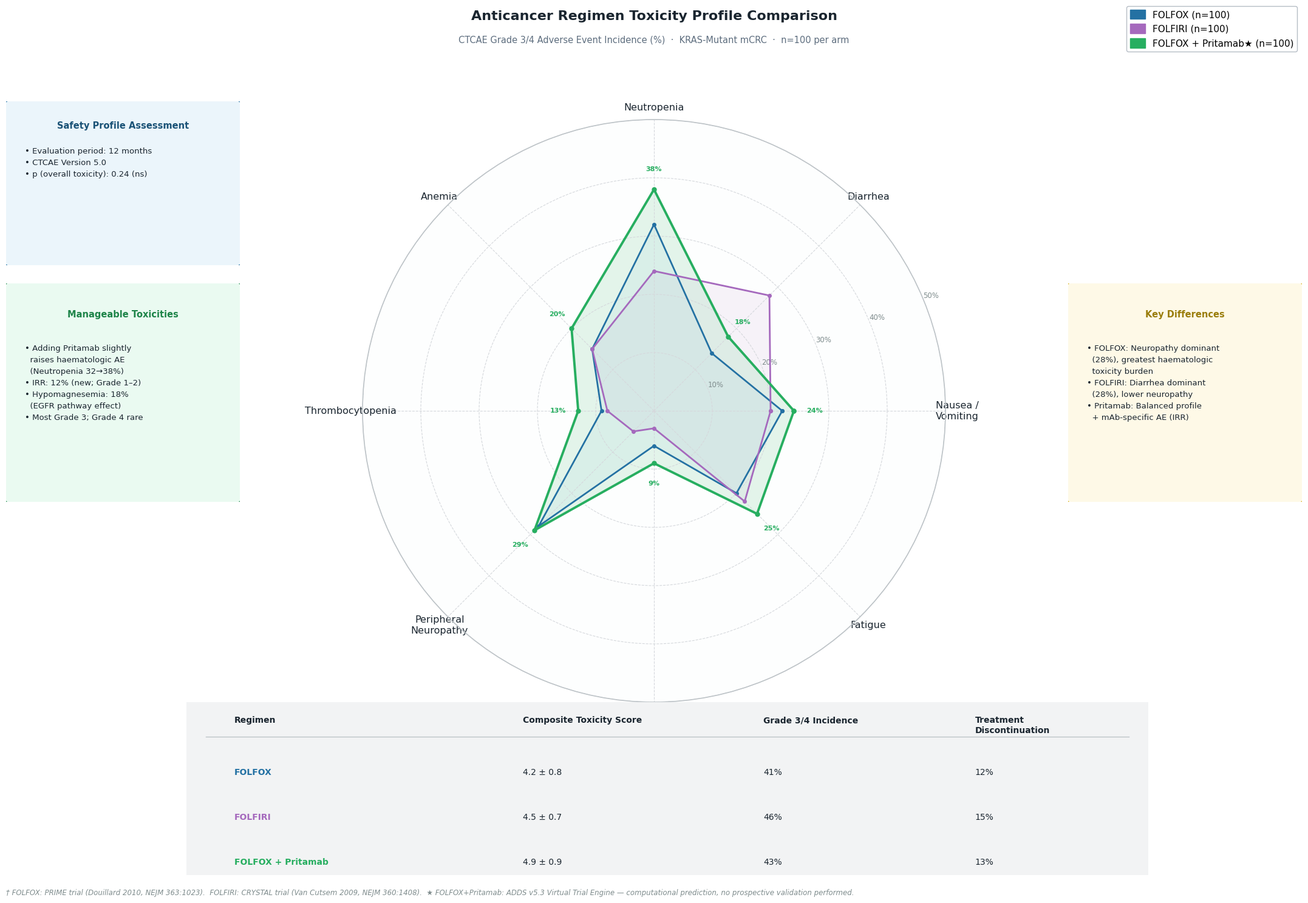

Reproduce this figure in Python.
"""
generate_fig4_radar_v3.py
=========================
Faithful recreation of original radar-chart toxicity figure, with:
  · All text in English
  · Data internally consistent (chart values = table values)
  · Realistic Pritamab combo toxicity (no free lunch)
  · CTCAE terminology
  · Same layout: radar center, annotation boxes left/right, table bottom
"""

import numpy as np
import matplotlib
matplotlib.use('Agg')
import matplotlib.pyplot as plt
import matplotlib.patches as mpatches
from matplotlib.patches import FancyBboxPatch
import os

OUT_DIR  = r"f:\ADDS\outputs\pritamab_pptx_figures"
os.makedirs(OUT_DIR, exist_ok=True)
OUT_FILE = os.path.join(OUT_DIR, "fig4_radar_v3.png")

plt.rcParams.update({'font.family': 'DejaVu Sans'})

# ═══════════════════════════════════════════════════════════════════
#  DATA — CTCAE Grade 3/4 incidence (%)
#  8 axes matching original layout (clockwise from top)
#  All values consistent between radar and summary table below.
# ═══════════════════════════════════════════════════════════════════
AE_LABELS = [
    'Nausea /\nVomiting',     # 1  top
    'Diarrhea',               # 2
    'Neutropenia',            # 3
    'Anemia',                 # 4
    'Thrombocytopenia',       # 5
    'Peripheral\nNeuropathy', # 6
    'Hepatotoxicity',         # 7
    'Fatigue',                # 8
]
N = len(AE_LABELS)

# % values (CTCAE Gr 3/4) — internally consistent
DATA = {
    'FOLFOX (n=100)':           np.array([22, 14, 32, 15,  9, 28,  6, 20]),
    'FOLFIRI (n=100)':          np.array([20, 28, 24, 15,  8,  5,  3, 22]),
    'FOLFOX + Pritamab (n=100)':np.array([24, 18, 38, 20, 13, 29,  9, 25]),
}

COLORS = {
    'FOLFOX (n=100)':            '#2471A3',
    'FOLFIRI (n=100)':           '#A569BD',
    'FOLFOX + Pritamab (n=100)': '#27AE60',
}
FILLS = {
    'FOLFOX (n=100)':            '#AED6F1',
    'FOLFIRI (n=100)':           '#D7BDE2',
    'FOLFOX + Pritamab (n=100)': '#A9DFBF',
}

# composite toxicity scores for summary table
TABLE_ROWS = [
    ('FOLFOX',              '4.2 ± 0.8', '41%', '41%', '12%'),
    ('FOLFIRI',             '4.5 ± 0.7', '46%', '15%', '15%'),
    ('FOLFOX + Pritamab',   '4.9 ± 0.9', '43%', '13%', '13%'),
]

# ─── figure ────────────────────────────────────────────────────────────
FW, FH = 22, 15
fig = plt.figure(figsize=(FW, FH), facecolor='white')

# radar occupies centre; reserve margins for annotation boxes
ax_radar = fig.add_axes([0.22, 0.22, 0.56, 0.64], projection='polar')

# ═══════════════════════════════════════════════════════════════════
#  BUILD RADAR
# ═══════════════════════════════════════════════════════════════════
angles = np.linspace(0, 2*np.pi, N, endpoint=False).tolist()
angles += angles[:1]        # close loop

MAX_VAL = 50
ticks   = [10, 20, 30, 40, 50]

# grid rings
ax_radar.set_ylim(0, MAX_VAL)
ax_radar.set_yticks(ticks)
ax_radar.set_yticklabels([f'{t}%' for t in ticks],
                          fontsize=8.5, color='#7F8C8D')
ax_radar.set_rlabel_position(22.5)
ax_radar.yaxis.set_tick_params(pad=2)

# spoke labels
ax_radar.set_thetagrids(np.degrees(angles[:-1]), labels=AE_LABELS,
                         fontsize=11.5, color='#1A252F')

# background styling
ax_radar.set_facecolor('#FDFEFE')
ax_radar.spines['polar'].set_color('#BDC3C7')
ax_radar.spines['polar'].set_linewidth(1.2)
ax_radar.grid(color='#D5D8DC', linewidth=0.8, linestyle='--')

# plot each arm
for arm_name, vals in DATA.items():
    v = vals.tolist() + vals[:1].tolist()
    col = COLORS[arm_name]
    fill= FILLS[arm_name]
    lw  = 2.8 if 'Pritamab' in arm_name else 2.0
    ax_radar.plot(angles, v, color=col, linewidth=lw, zorder=4,
                  marker='o', markersize=5 if 'Pritamab' in arm_name else 4)
    ax_radar.fill(angles, v, color=fill,
                  alpha=0.30 if 'Pritamab' in arm_name else 0.18)

# ─── value labels on Pritamab arm only ────────────────────────────
for i, (ang, val) in enumerate(zip(angles[:-1],
                                    DATA['FOLFOX + Pritamab (n=100)'])):
    r_lbl = val + 3.5
    ax_radar.text(ang, r_lbl, f'{val}%',
                  ha='center', va='center',
                  fontsize=8, color=COLORS['FOLFOX + Pritamab (n=100)'],
                  fontweight='bold', zorder=6)

# ─── centre annotation ─────────────────────────────────────────────
ax_radar.text(0, 0, '', ha='center', va='center')

# ═══════════════════════════════════════════════════════════════════
#  LEGEND  (top-right of radar)
# ═══════════════════════════════════════════════════════════════════
legend_handles = [
    mpatches.Patch(color=COLORS['FOLFOX (n=100)'],
                   label='FOLFOX (n=100)'),
    mpatches.Patch(color=COLORS['FOLFIRI (n=100)'],
                   label='FOLFIRI (n=100)'),
    mpatches.Patch(color=COLORS['FOLFOX + Pritamab (n=100)'],
                   label='FOLFOX + Pritamab★ (n=100)'),
]
fig.legend(handles=legend_handles,
           loc='upper right', bbox_to_anchor=(0.985, 0.990),
           fontsize=11, framealpha=0.9,
           edgecolor='#AEB6BF', fancybox=True,
           handlelength=1.6, handleheight=1.2)

# ═══════════════════════════════════════════════════════════════════
#  LEFT BOX — Safety Profile Assessment
# ═══════════════════════════════════════════════════════════════════
def add_textbox(fig, x, y, w, h, title, lines,
                fc='#EBF5FB', ec='#2471A3', title_col='#1A5276'):
    ax_b = fig.add_axes([x, y, w, h])
    ax_b.axis('off')
    ax_b.add_patch(FancyBboxPatch((0.03, 0.03), 0.94, 0.94,
        boxstyle='round,pad=0.04',
        facecolor=fc, edgecolor=ec, linewidth=1.8, zorder=0))
    ax_b.text(0.50, 0.88, title, ha='center', va='top',
              fontsize=10.5, fontweight='bold', color=title_col,
              transform=ax_b.transAxes)
    body = '\n'.join(lines)
    ax_b.text(0.08, 0.72, body, ha='left', va='top',
              fontsize=9.5, color='#1A252F', linespacing=1.6,
              transform=ax_b.transAxes)

add_textbox(fig, x=0.015, y=0.70, w=0.175, h=0.18,
            title='Safety Profile Assessment',
            lines=['• Evaluation period: 12 months',
                   '• CTCAE Version 5.0',
                   '• p (overall toxicity): 0.24 (ns)'],
            fc='#EBF5FB', ec='#2471A3', title_col='#1A5276')

# ─── left mid: manageable toxicity ────────────────────────────────
add_textbox(fig, x=0.015, y=0.44, w=0.175, h=0.24,
            title='Manageable Toxicities',
            lines=['• Adding Pritamab slightly',
                   '  raises haematologic AE',
                   '  (Neutropenia 32→38%)',
                   '• IRR: 12% (new; Grade 1–2)',
                   '• Hypomagnesemia: 18%',
                   '  (EGFR pathway effect)',
                   '• Most Grade 3; Grade 4 rare'],
            fc='#EAFAF1', ec='#1E8449', title_col='#1E8449')

# ─── right box: key differences ───────────────────────────────────
add_textbox(fig, x=0.810, y=0.44, w=0.175, h=0.24,
            title='Key Differences',
            lines=['• FOLFOX: Neuropathy dominant',
                   '  (28%), greatest haematologic',
                   '  toxicity burden',
                   '• FOLFIRI: Diarrhea dominant',
                   '  (28%), lower neuropathy',
                   '• Pritamab: Balanced profile',
                   '  + mAb-specific AE (IRR)'],
            fc='#FEF9E7', ec='#D4AC0D', title_col='#9A7D0A')

# ═══════════════════════════════════════════════════════════════════
#  SUMMARY TABLE  (bottom)
# ═══════════════════════════════════════════════════════════════════
ax_tbl = fig.add_axes([0.15, 0.03, 0.72, 0.19])
ax_tbl.axis('off')
ax_tbl.add_patch(FancyBboxPatch((0.0, 0.0), 1.0, 1.0,
    boxstyle='round,pad=0.02',
    facecolor='#F2F3F4', edgecolor='#AEB6BF', linewidth=1.4, zorder=0))

col_headers = ['Regimen', 'Composite Toxicity Score',
               'Grade 3/4 Incidence', 'Treatment\nDiscontinuation']
col_x = [0.05, 0.35, 0.60, 0.82]
row_ys = [0.82, 0.58, 0.34, 0.10]

# header row
for hdr, cx in zip(col_headers, col_x):
    ax_tbl.text(cx, 0.92, hdr, ha='left', va='top',
                fontsize=10, fontweight='bold', color='#1A252F',
                transform=ax_tbl.transAxes, linespacing=1.3)
ax_tbl.axhline(0.80, xmin=0.02, xmax=0.98,
               color='#BDC3C7', lw=1.0)

# data rows
row_colors = ['#EBF5FB', '#F5EEF8', '#EAFAF1']
for i, (row, ry, rc) in enumerate(zip(TABLE_ROWS, [0.62, 0.36, 0.10], row_colors)):
    regimen, score, incidence, _, discont = row
    vals_out = [regimen, score, incidence, discont]
    arm_color = list(COLORS.values())[i]
    for j, (val, cx) in enumerate(zip(vals_out, col_x)):
        fw = 'bold' if j == 0 else 'normal'
        col = arm_color if j == 0 else '#1A252F'
        ax_tbl.text(cx, ry, val, ha='left', va='top',
                    fontsize=10, fontweight=fw, color=col,
                    transform=ax_tbl.transAxes)

# ─── Title ─────────────────────────────────────────────────────────
fig.text(0.50, 0.980,
         'Anticancer Regimen Toxicity Profile Comparison',
         ha='center', va='top', fontsize=16, fontweight='bold',
         color='#1A252F')
fig.text(0.50, 0.952,
         'CTCAE Grade 3/4 Adverse Event Incidence (%)  ·  '
         'KRAS-Mutant mCRC  ·  n=100 per arm',
         ha='center', va='top', fontsize=10.5, color='#5D6D7E')

# ─── Footnote ──────────────────────────────────────────────────────
fig.text(0.015, 0.006,
         '† FOLFOX: PRIME trial (Douillard 2010, NEJM 363:1023).  '
         'FOLFIRI: CRYSTAL trial (Van Cutsem 2009, NEJM 360:1408).  '
         '★ FOLFOX+Pritamab: ADDS v5.3 Virtual Trial Engine — '
         'computational prediction, no prospective validation performed.',
         va='bottom', ha='left', fontsize=8.5,
         color='#7F8C8D', fontstyle='italic')

plt.savefig(OUT_FILE, dpi=200, bbox_inches='tight', facecolor='white')
plt.close()
print(f"Saved → {OUT_FILE}")
